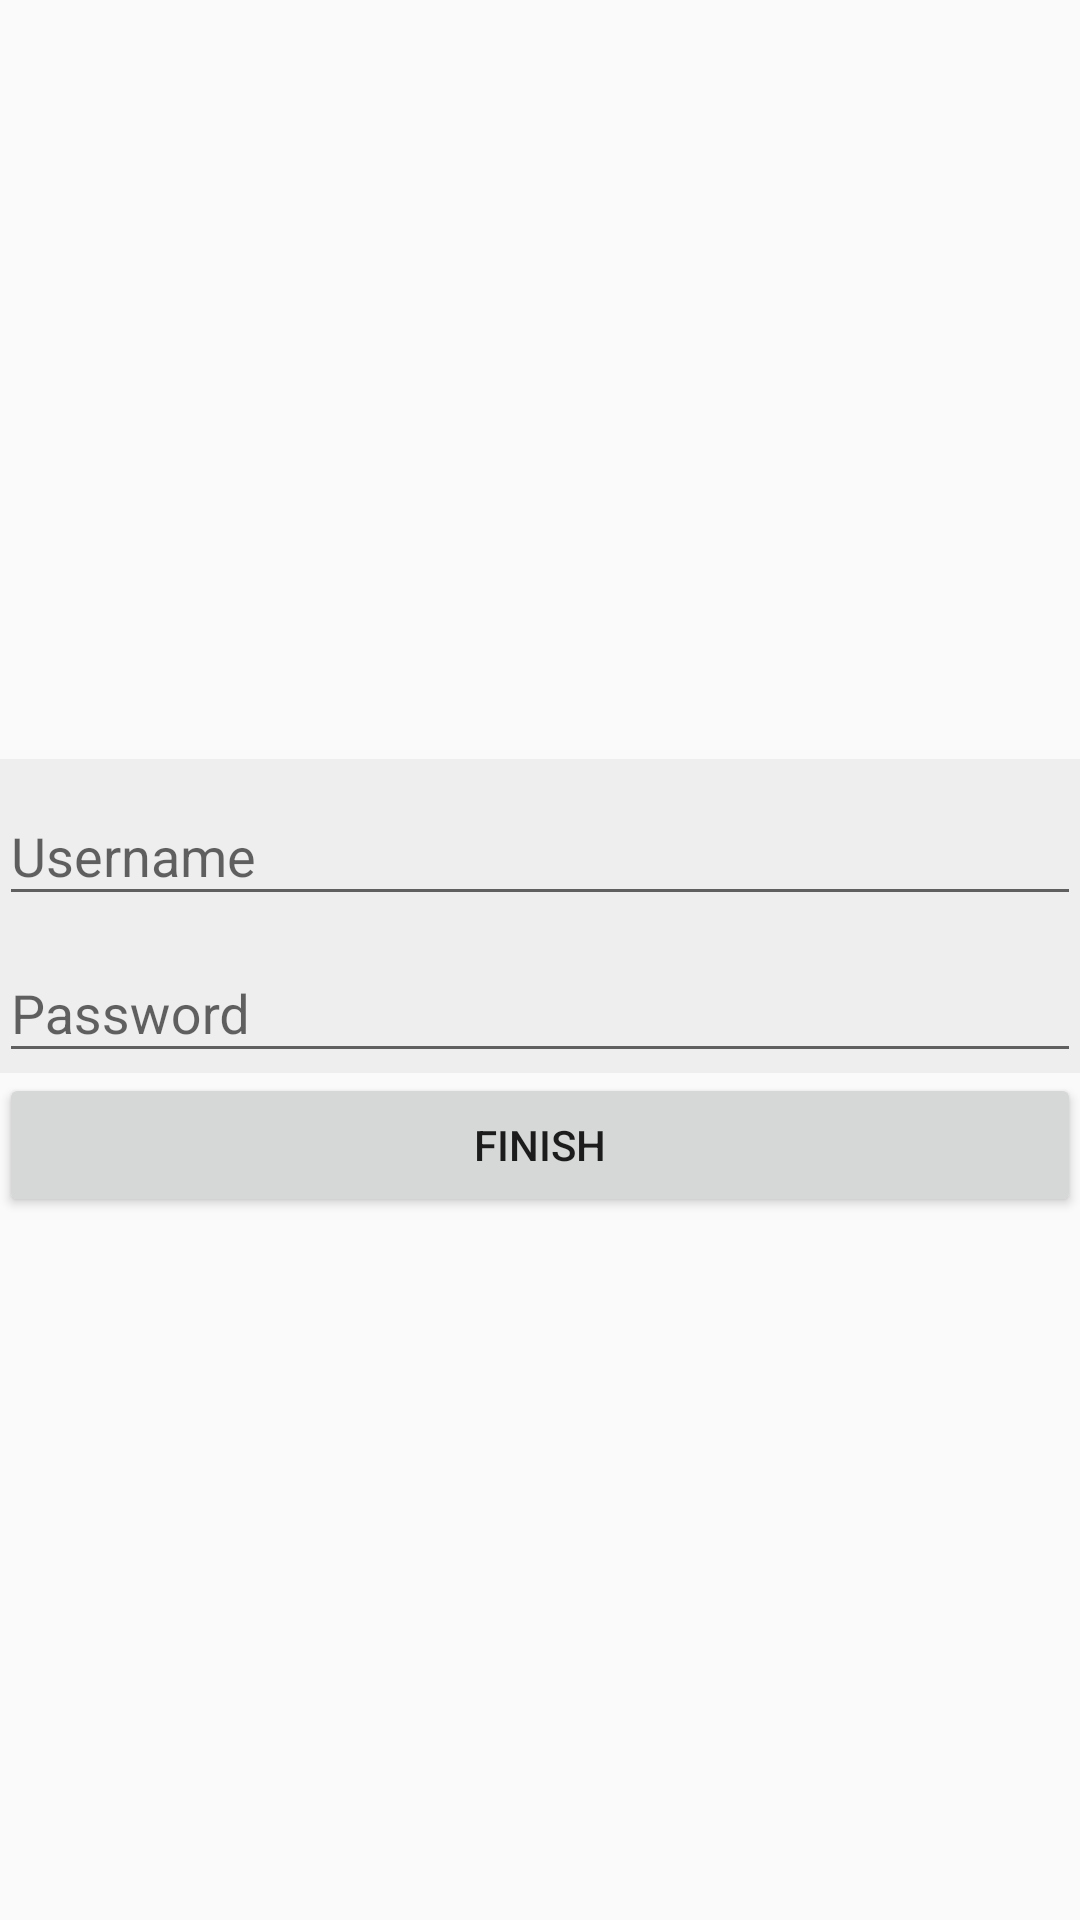

Here is an Android app screen rendered from its layout file. Give the layout XML and the strings, colors and styles it references.
<!-- AndroidManifest.xml: application theme Theme.NavigationComponentApp -->
<!-- res/layout/fragment_credentials.xml -->
<?xml version="1.0" encoding="utf-8"?>

<RelativeLayout xmlns:android="http://schemas.android.com/apk/res/android"
    xmlns:app="http://schemas.android.com/apk/res-auto"
    xmlns:tools="http://schemas.android.com/tools"
    android:layout_width="match_parent"
    android:layout_height="match_parent">

    <LinearLayout
        android:layout_width="match_parent"
        android:layout_height="match_parent"
        android:gravity="center"
        android:orientation="vertical"
        android:padding="@dimen/screen_default_padding"
        tools:context=".ui.registration.credential.CredentialsFragment">

        <androidx.appcompat.widget.AppCompatTextView
            android:id="@+id/textChooseCredentialsName"
            android:layout_width="wrap_content"
            android:layout_height="wrap_content"
            tools:text="Fulano, choose your credentials" />

        <com.google.android.material.textfield.TextInputLayout
            android:id="@+id/inputLayoutChooseCredentialsUsername"
            style="@style/AppTextInputLayout"
            android:layout_width="match_parent"
            android:layout_height="wrap_content"
            android:layout_marginTop="@dimen/forms_default_margin_top"
            android:hint="@string/choose_credentials_input_layout_hint_username">

            <androidx.appcompat.widget.AppCompatEditText
                android:id="@+id/inputChooseCredentialsUsername"
                android:layout_width="match_parent"
                android:layout_height="wrap_content"
                android:imeOptions="actionNext"
                android:inputType="text" />

        </com.google.android.material.textfield.TextInputLayout>

        <com.google.android.material.textfield.TextInputLayout
            android:id="@+id/inputLayoutChooseCredentialsPassword"
            style="@style/AppTextInputLayout"
            android:layout_width="match_parent"
            android:layout_height="wrap_content"
            android:layout_marginTop="@dimen/forms_default_margin_top"
            android:hint="@string/choose_credentials_input_layout_hint_password">

            <androidx.appcompat.widget.AppCompatEditText
                android:id="@+id/inputChooseCredentialsPassword"
                android:layout_width="match_parent"
                android:layout_height="wrap_content"
                android:imeOptions="actionDone"
                android:inputType="textPassword" />

        </com.google.android.material.textfield.TextInputLayout>

        <androidx.appcompat.widget.AppCompatButton
            android:id="@+id/buttonChooseCredentialsNext"
            android:layout_width="match_parent"
            android:layout_height="wrap_content"
            android:layout_marginTop="@dimen/forms_default_margin_top"
            android:text="@string/common_finish" />

    </LinearLayout>
</RelativeLayout>
<!-- resources referenced by this layout -->
<resources>
  <string name="choose_credentials_input_layout_hint_password">Password</string>
  <string name="choose_credentials_input_layout_hint_username">Username</string>
  <string name="common_finish">Finish</string>
  <style name="AppTextInputLayout" parent="Widget.Design.TextInputLayout">
          <item name="android:background">@color/grey</item>
      </style>
  <style name="Theme.NavigationComponentApp" parent="Theme.AppCompat.Light.NoActionBar">
          
          <item name="colorPrimary">@color/purple_500</item>
          <item name="colorPrimaryVariant">@color/purple_700</item>
          <item name="colorOnPrimary">@color/white</item>
          
          <item name="colorSecondary">@color/teal_200</item>
          <item name="colorSecondaryVariant">@color/teal_700</item>
          <item name="colorOnSecondary">@color/black</item>
          
          <item name="android:statusBarColor" tools:targetApi="l">?attr/colorPrimaryVariant</item>
          
      </style>
  <color name="grey">#EEEEEE</color>
  <color name="purple_500">#FF6200EE</color>
  <color name="purple_700">#FF3700B3</color>
  <color name="white">#FFFFFFFF</color>
  <color name="teal_200">#FF03DAC5</color>
  <color name="teal_700">#FF018786</color>
  <color name="black">#FF000000</color>
</resources>
